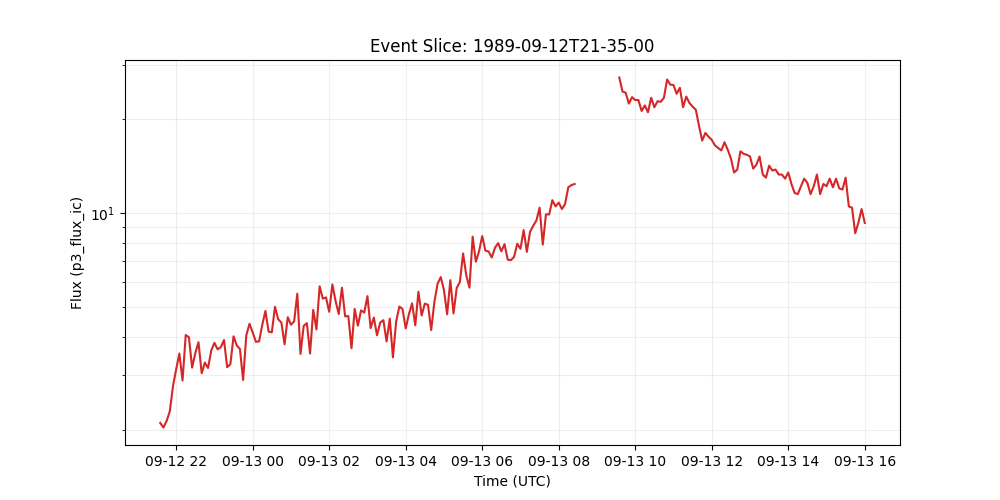

Source data for this figure (header and first rows):
time_tag, p3_flux_ic
1989-09-12 21:35:00, 2.11
1989-09-12 21:40:00, 2.04
1989-09-12 21:45:00, 2.14
1989-09-12 21:50:00, 2.3
1989-09-12 21:55:00, 2.77
1989-09-12 22:00:00, 3.14
1989-09-12 22:05:00, 3.53
1989-09-12 22:10:00, 2.89
1989-09-12 22:15:00, 4.05
1989-09-12 22:20:00, 3.98
1989-09-12 22:25:00, 3.18
1989-09-12 22:30:00, 3.54
1989-09-12 22:35:00, 3.84
1989-09-12 22:40:00, 3.05
1989-09-12 22:45:00, 3.3
1989-09-12 22:50:00, 3.17
1989-09-12 22:55:00, 3.61
1989-09-12 23:00:00, 3.82
1989-09-12 23:05:00, 3.64
1989-09-12 23:10:00, 3.7
1989-09-12 23:15:00, 3.9
1989-09-12 23:20:00, 3.19
1989-09-12 23:25:00, 3.26
1989-09-12 23:30:00, 4.01
1989-09-12 23:35:00, 3.75
1989-09-12 23:40:00, 3.65
1989-09-12 23:45:00, 2.9
1989-09-12 23:50:00, 4.04
1989-09-12 23:55:00, 4.4
1989-09-13 00:00:00, 4.13
1989-09-13 00:05:00, 3.85
1989-09-13 00:10:00, 3.86
1989-09-13 00:15:00, 4.36
1989-09-13 00:20:00, 4.84
1989-09-13 00:25:00, 4.15
1989-09-13 00:30:00, 4.13
1989-09-13 00:35:00, 4.99
1989-09-13 00:40:00, 4.55
1989-09-13 00:45:00, 4.44
1989-09-13 00:50:00, 3.78
1989-09-13 00:55:00, 4.62
1989-09-13 01:00:00, 4.37
1989-09-13 01:05:00, 4.48
1989-09-13 01:10:00, 5.5
1989-09-13 01:15:00, 3.52
1989-09-13 01:20:00, 4.33
1989-09-13 01:25:00, 4.42
1989-09-13 01:30:00, 3.53
1989-09-13 01:35:00, 4.88
1989-09-13 01:40:00, 4.22
1989-09-13 01:45:00, 5.81
1989-09-13 01:50:00, 5.3
1989-09-13 01:55:00, 5.35
1989-09-13 02:00:00, 4.81
1989-09-13 02:05:00, 5.89
1989-09-13 02:10:00, 5.21
1989-09-13 02:15:00, 4.73
1989-09-13 02:20:00, 5.75
1989-09-13 02:25:00, 4.65
1989-09-13 02:30:00, 4.66
... 162 more rows
